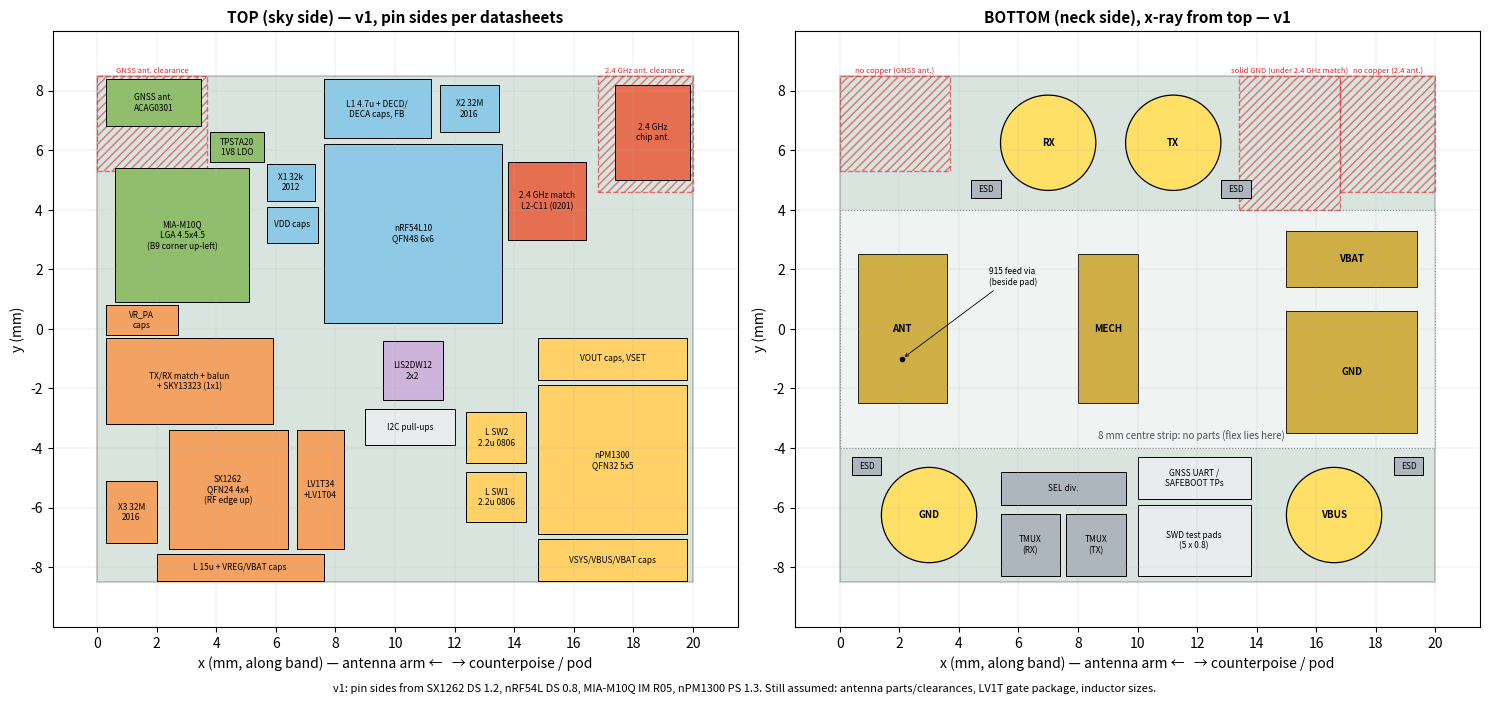

The script that saved this image:
"""Draft component placement for the cattraxV2 main board (17 x 20 mm), top and bottom.

Best-guess floorplan, not a layout. Coordinates in mm: x along the band (0 = left edge,
antenna side), y across the board (0 = centre line, +y = "north" edge). Both views are drawn
looking down on the TOP side (bottom side is shown x-ray, not mirrored), so they line up.

Sources:
- docs/interface.md: board size, 8 mm parts-free centre strip on the underside, flex pad
  positions, dock targets in the side strips.
- docs/electrical.md: parts, 2.4 GHz match rules (inner planes cut out, bottom-layer ground
  under the match), floorplan intent.
- Package sizes from the part datasheets / LCSC listings (see PARTS notes); items marked
  "assumed" still need checking against their datasheets.

Run: python3 placement_v1.py  ->  placement_v1.png
"""
import matplotlib
matplotlib.use("Agg")
import matplotlib.pyplot as plt
from matplotlib.patches import Rectangle, Circle

L, W = 20.0, 17.0           # board: x 0..20, y -8.5..+8.5
Y0, Y1 = -W / 2, W / 2

C = dict(rf915="#f4a261", rf24="#e76f51", mcu="#8ecae6", pwr="#ffd166", gnss="#90be6d",
         sens="#cdb4db", dock="#adb5bd", misc="#e9ecef", pad="#c9a227")

# (label, x0, y0, w, h, colour, note)   -- v1: pin sides from the datasheets
# SX1262 (DS rev 1.2 Fig 2-1): RF pins 21-24 on the top edge, SPI 16-19 right edge,
#   VREG/DCC_SW/VBAT/VBAT_IO/DIO2 bottom edge, XTA/XTB/DIO3 left edge.  Placed unrotated.
# nRF54L10 QFN48 (DS v0.8 Table 73): SPI P1.04-07 left edge; ANT 31 + XC1/XC2 34/35 right edge
#   (upper half); I2C/PMIC_INT/SWD right edge (lower half); DCC/DECD/DECA + UART P1.13/14 top edge.
# MIA-M10Q (IM R05 Fig 2): RF_IN = ball B9 (top-right corner) -> rotate so B9 faces the antenna.
# nPM1300 QFN32 (PS v1.3 Table 34): SW1/SW2 left edge, VBAT/VSYS/VBUS right edge, VOUT2 top.
TOP = [
    # 915 MHz radio, lower-left; RF edge faces up to the switch/match above it
    ("SX1262\nQFN24 4x4\n(RF edge up)", 2.4, -7.4, 4.0, 4.0, C["rf915"], ""),
    ("X3 32M\n2016", 0.3, -7.2, 1.7, 2.1, C["rf915"], "XTA/XTB left edge"),
    ("L 15u + VREG/VBAT caps", 2.0, -8.45, 5.6, 0.9, C["rf915"], "bottom-edge pins"),
    ("TX/RX match + balun\n+ SKY13323 (1x1)", 0.3, -3.2, 5.6, 2.9, C["rf915"], "above ANT feed"),
    ("VR_PA\ncaps", 0.3, -0.2, 2.4, 1.0, C["rf915"], ""),
    ("LV1T34\n+LV1T04", 6.7, -7.4, 1.6, 4.0, C["rf915"], "SKY13323 VCTL at 3.3 V"),
    # nRF54L10, centre
    ("nRF54L10\nQFN48 6x6", 7.6, 0.2, 6.0, 6.0, C["mcu"], ""),
    ("L1 4.7u + DECD/\nDECA caps, FB", 7.6, 6.4, 3.6, 2.0, C["mcu"], "pins 43-48 top edge"),
    ("X2 32M\n2016", 11.5, 6.6, 2.0, 1.6, C["mcu"], "XC1/XC2 pins 34-35"),
    ("X1 32k\n2012", 5.7, 4.3, 1.6, 1.25, C["mcu"], "XL1/XL2 pins 1-2"),
    ("VDD caps", 5.7, 2.9, 1.7, 1.2, C["mcu"], ""),
    ("2.4 GHz match\nL2-C11 (0201)", 13.8, 3.0, 2.6, 2.6, C["rf24"], "inner planes cut; bottom GND"),
    ("2.4 GHz\nchip ant.", 17.4, 5.0, 2.5, 3.2, C["rf24"], "part TBD"),
    # GNSS, upper-left; antenna in the top-left corner
    ("GNSS ant.\nACAG0301", 0.3, 6.8, 3.2, 1.6, C["gnss"], "size assumed"),
    ("MIA-M10Q\nLGA 4.5x4.5\n(B9 corner up-left)", 0.6, 0.9, 4.5, 4.5, C["gnss"], ""),
    ("TPS7A20\n1V8 LDO", 3.8, 5.6, 1.8, 1.0, C["gnss"], "GNSS_1V8 +-1.5%"),
    # power, lower-right over the GND/VBAT pads
    ("nPM1300\nQFN32 5x5", 14.8, -6.9, 5.0, 5.0, C["pwr"], "VBAT/VBUS edge faces right"),
    ("L SW1\n2.2u 0806", 12.4, -6.5, 2.0, 1.7, C["pwr"], "1V8"),
    ("L SW2\n2.2u 0806", 12.4, -4.5, 2.0, 1.7, C["pwr"], "3V3_RF"),
    ("VSYS/VBUS/VBAT caps", 14.8, -8.45, 5.0, 1.4, C["pwr"], ""),
    ("VOUT caps, VSET", 14.8, -1.7, 5.0, 1.4, C["pwr"], ""),
    ("LIS2DW12\n2x2", 9.6, -2.4, 2.0, 2.0, C["sens"], ""),
    ("I2C pull-ups", 9.0, -3.9, 3.0, 1.2, C["misc"], ""),
]

TOP_KEEPOUT = [  # (label, x0, y0, w, h)
    ("GNSS ant. clearance", 0.0, 5.3, 3.7, 3.2),
    ("2.4 GHz ant. clearance", 16.8, 4.6, 3.2, 3.9),
]

# Bottom side (x-ray from top). Centre strip y -4..+4 is parts-free; flex pads live there.
FLEX_PADS = [("ANT", 0.6, -2.5, 3.0, 5.0), ("MECH", 8.0, -2.5, 2.0, 5.0),
             ("GND", 15.0, -3.5, 4.4, 4.1), ("VBAT", 15.0, 1.4, 4.4, 1.9)]
TARGETS = [  # dock targets dia 3.2, centred in the 4.5 mm side strips (y = +-6.25); keyed pattern
    ("RX", 7.0, 6.25), ("TX", 11.2, 6.25), ("GND", 3.0, -6.25), ("VBUS", 16.6, -6.25)]
BOT = [
    ("TMUX\n(RX)", 5.4, -8.3, 2.0, 2.1, C["dock"], "SC70-5"),
    ("TMUX\n(TX)", 7.6, -8.3, 2.0, 2.1, C["dock"], "SC70-5"),
    ("SEL div.", 5.4, -5.9, 4.2, 1.1, C["dock"], "100k/150k"),
    ("ESD", 4.4, 4.4, 1.0, 0.6, C["dock"], "TPD1E10B06"),
    ("ESD", 12.8, 4.4, 1.0, 0.6, C["dock"], ""),
    ("ESD", 0.4, -4.9, 1.0, 0.6, C["dock"], ""),
    ("ESD", 18.6, -4.9, 1.0, 0.6, C["dock"], ""),
    ("SWD test pads\n(5 x 0.8)", 10.0, -8.3, 3.8, 2.4, C["misc"], "pogo fixture before potting"),
    ("GNSS UART /\nSAFEBOOT TPs", 10.0, -5.7, 3.8, 1.4, C["misc"], "u-center bring-up"),
]
BOT_KEEPOUT = [
    ("solid GND (under 2.4 GHz match)", 13.4, 4.0, 3.4, 4.5),
    ("no copper (2.4 ant.)", 16.8, 4.6, 3.2, 3.9),
    ("no copper (GNSS ant.)", 0.0, 5.3, 3.7, 3.2),
]


def board(ax, title):
    ax.add_patch(Rectangle((0, Y0), L, W, fc="#2d6a4f", ec="k", lw=1.5, alpha=0.18))
    ax.set_xlim(-1.5, L + 1.5)
    ax.set_ylim(Y0 - 1.5, Y1 + 1.5)
    ax.set_aspect("equal")
    ax.set_xticks(range(0, 21, 2))
    ax.set_yticks([-8, -6, -4, -2, 0, 2, 4, 6, 8])
    ax.grid(True, lw=0.3, alpha=0.5)
    ax.set_title(title, fontsize=11, weight="bold")
    ax.set_xlabel("x (mm, along band) — antenna arm ←   → counterpoise / pod")
    ax.set_ylabel("y (mm)")


def boxes(ax, items, fs=6):
    for lab, x, y, w, h, col, _ in items:
        ax.add_patch(Rectangle((x, y), w, h, fc=col, ec="k", lw=0.7))
        ax.text(x + w / 2, y + h / 2, lab, ha="center", va="center", fontsize=fs)


def keepouts(ax, items, hatch="////", col="#d62828"):
    for lab, x, y, w, h in items:
        ax.add_patch(Rectangle((x, y), w, h, fill=False, ec=col, lw=1, ls="--", hatch=hatch,
                               alpha=0.6))
        ax.text(x + w / 2, y + h + 0.05, lab.replace("\n", " "), ha="center", va="bottom", fontsize=5.5, color=col,
                bbox=dict(fc="white", ec="none", alpha=0.7, pad=0.5))


fig, (a1, a2) = plt.subplots(1, 2, figsize=(15, 7.2))
board(a1, "TOP (sky side) — v1, pin sides per datasheets")
keepouts(a1, TOP_KEEPOUT)
boxes(a1, TOP)

board(a2, "BOTTOM (neck side), x-ray from top — v1")
a2.add_patch(Rectangle((0, -4), L, 8, fc="#ffffff", ec="#495057", lw=0.8, ls=":", alpha=0.6))
a2.text(11.8, -3.6, "8 mm centre strip: no parts (flex lies here)", ha="center", va="center",
        fontsize=7, color="#495057")
for lab, x, y, w, h in FLEX_PADS:
    a2.add_patch(Rectangle((x, y), w, h, fc=C["pad"], ec="k", lw=0.7, alpha=0.85))
    a2.text(x + w / 2, y + h / 2, lab, ha="center", va="center", fontsize=7, weight="bold")
for lab, x, y in TARGETS:
    a2.add_patch(Circle((x, y), 1.6, fc="#ffe066", ec="k", lw=0.9))
    a2.text(x, y, lab, ha="center", va="center", fontsize=7, weight="bold")
keepouts(a2, BOT_KEEPOUT)
boxes(a2, BOT)
a2.plot([2.1], [-1.0], "ko", ms=3)
a2.annotate("915 feed via\n(beside pad)", (2.1, -1.0), (5.0, 1.5), fontsize=6,
            arrowprops=dict(arrowstyle="->", lw=0.6))

fig.text(0.5, 0.01,
         "v1: pin sides from SX1262 DS 1.2, nRF54L DS 0.8, MIA-M10Q IM R05, nPM1300 PS 1.3. Still assumed: antenna parts/clearances, "
         "LV1T gate package, inductor sizes.",
         ha="center", fontsize=8)
fig.tight_layout(rect=(0, 0.03, 1, 1))
fig.savefig("placement_v1.png", dpi=170)
print("wrote placement_v1.png")
